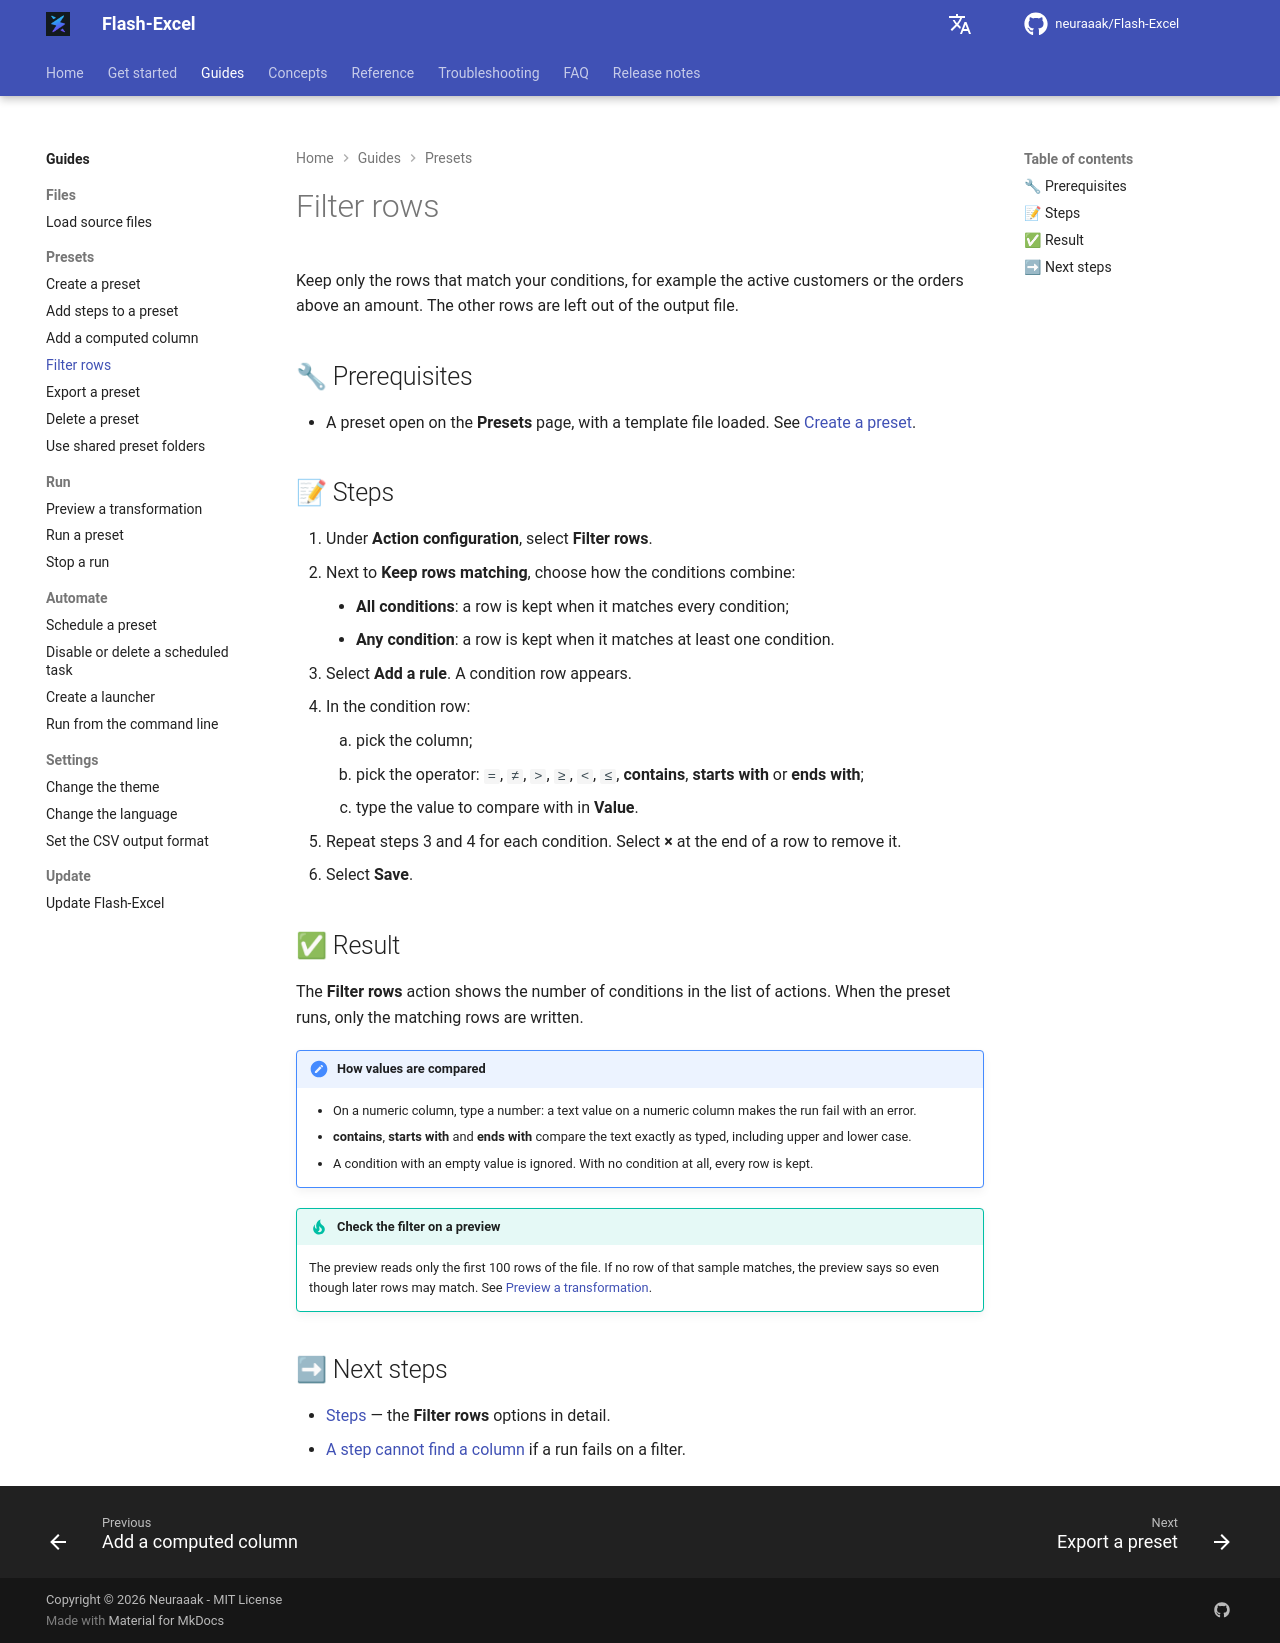

repository: neuraaak/Flash-Excel · page: 1.5.1/tasks/presets/filter-rows/index.html · generator: mkdocs

# Filter rows

Keep only the rows that match your conditions, for example the active customers or the orders above an amount. The other rows are left out of the output file.

## 🔧 Prerequisites

- A preset open on the **Presets** page, with a template file loaded. See [Create a preset](create-a-preset.md).

## 📝 Steps

1. Under **Action configuration**, select **Filter rows**.
2. Next to **Keep rows matching**, choose how the conditions combine:
    - **All conditions**: a row is kept when it matches every condition;
    - **Any condition**: a row is kept when it matches at least one condition.
3. Select **Add a rule**. A condition row appears.
4. In the condition row:
    1. pick the column;
    2. pick the operator: `=`, `≠`, `>`, `≥`, `<`, `≤`, **contains**, **starts with** or **ends with**;
    3. type the value to compare with in **Value**.
5. Repeat steps 3 and 4 for each condition. Select **×** at the end of a row to remove it.
6. Select **Save**.

## ✅ Result

The **Filter rows** action shows the number of conditions in the list of actions. When the preset runs, only the matching rows are written.

!!! note "How values are compared"
    - On a numeric column, type a number: a text value on a numeric column makes the run fail with an error.
    - **contains**, **starts with** and **ends with** compare the text exactly as typed, including upper and lower case.
    - A condition with an empty value is ignored. With no condition at all, every row is kept.

!!! tip "Check the filter on a preview"
    The preview reads only the first 100 rows of the file. If no row of that sample matches, the preview says so even though later rows may match. See [Preview a transformation](../run/preview-a-transformation.md).

## ➡ Next steps

- [Steps](../../reference/steps.md) — the **Filter rows** options in detail.
- [A step cannot find a column](../../troubleshooting.md#column-not-found) if a run fails on a filter.
